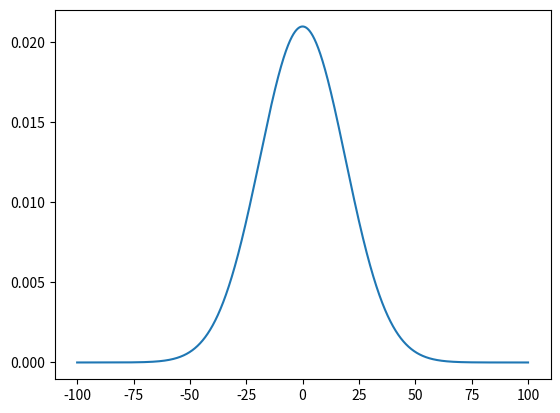

Generate this figure with matplotlib:
import numpy as np
import matplotlib.pyplot as plt
import scipy.stats as stats


def probability_density(mi, sigma, x):
    part1 = 1 / np.sqrt(2 * np.pi * sigma ** 2)
    part2 = np.exp(-1 / (2 * sigma ** 2) * (x - mi) ** 2)
    return part1 * part2


mi = 0
sigma = 19
lin = np.linspace(-100, 100, 100000)
plt.plot(lin, probability_density(mi, sigma, lin))
plt.show()


def norm(mi, sigma):
    z = np.linspace(mi - 3 * sigma, mi + 3 * sigma, 1100)
    plt.plot(z, stats.norm.pdf(z, mi, sigma))

# plt.figure()
# norm(0, 1)
# norm(0, 3)
# norm(0, 5)
# norm(0, 10)
# plt.show()
#
# plt.figure()
# norm(-1, 3)
# norm(0, 3)
# norm(1, 3)
# norm(5, 3)
# plt.show()
